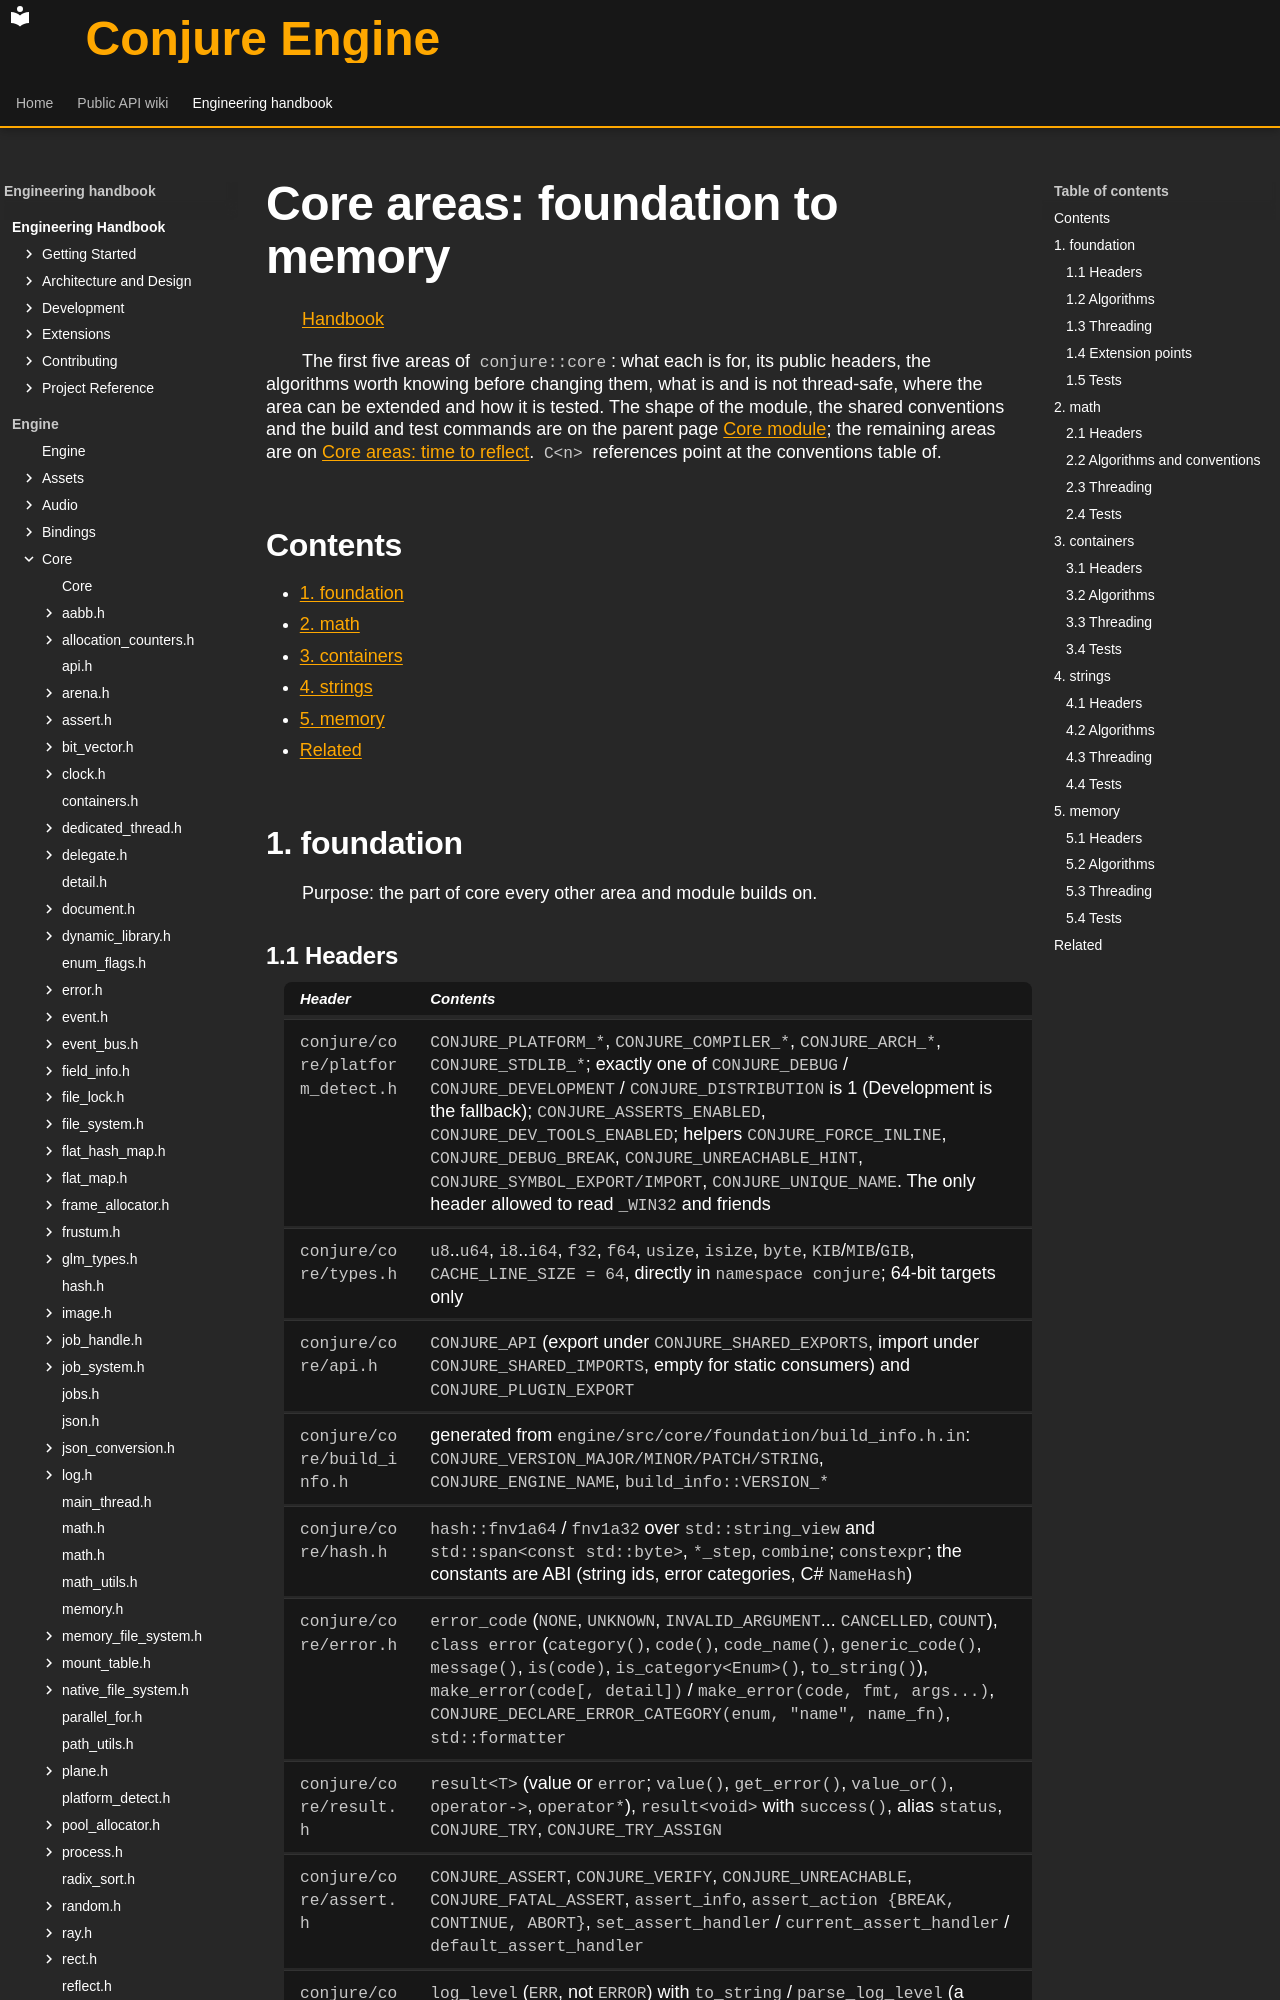

repository: Dozer90/Conjure-Engine · page: handbook/engine/core/foundation-to-memory.html · generator: mkdocs

# Core areas: foundation to memory
<!-- doc-template:chapter -->
[Handbook](../../index.md)

<!-- doc-content:purpose:start -->
The first five areas of `conjure::core`: what each is for, its public headers, the algorithms worth knowing
before changing them, what is and is not thread-safe, where the area can be extended and how it is tested.
The shape of the module, the shared conventions and the build and test commands are on the parent page
[Core module](../core.md); the remaining areas are on [Core areas: time to reflect](time-to-reflect.md).
`C<n>` references point at the conventions table of.
<!-- doc-content:purpose:end -->

<!-- doc-content:body:start -->
## Contents

- [1. foundation](#1-foundation)
- [2. math](#2-math)
- [3. containers](#3-containers)
- [4. strings](#4-strings)
- [5. memory](#5-memory)
- [Related](#related)

## 1. foundation

Purpose: the part of core every other area and module builds on.
